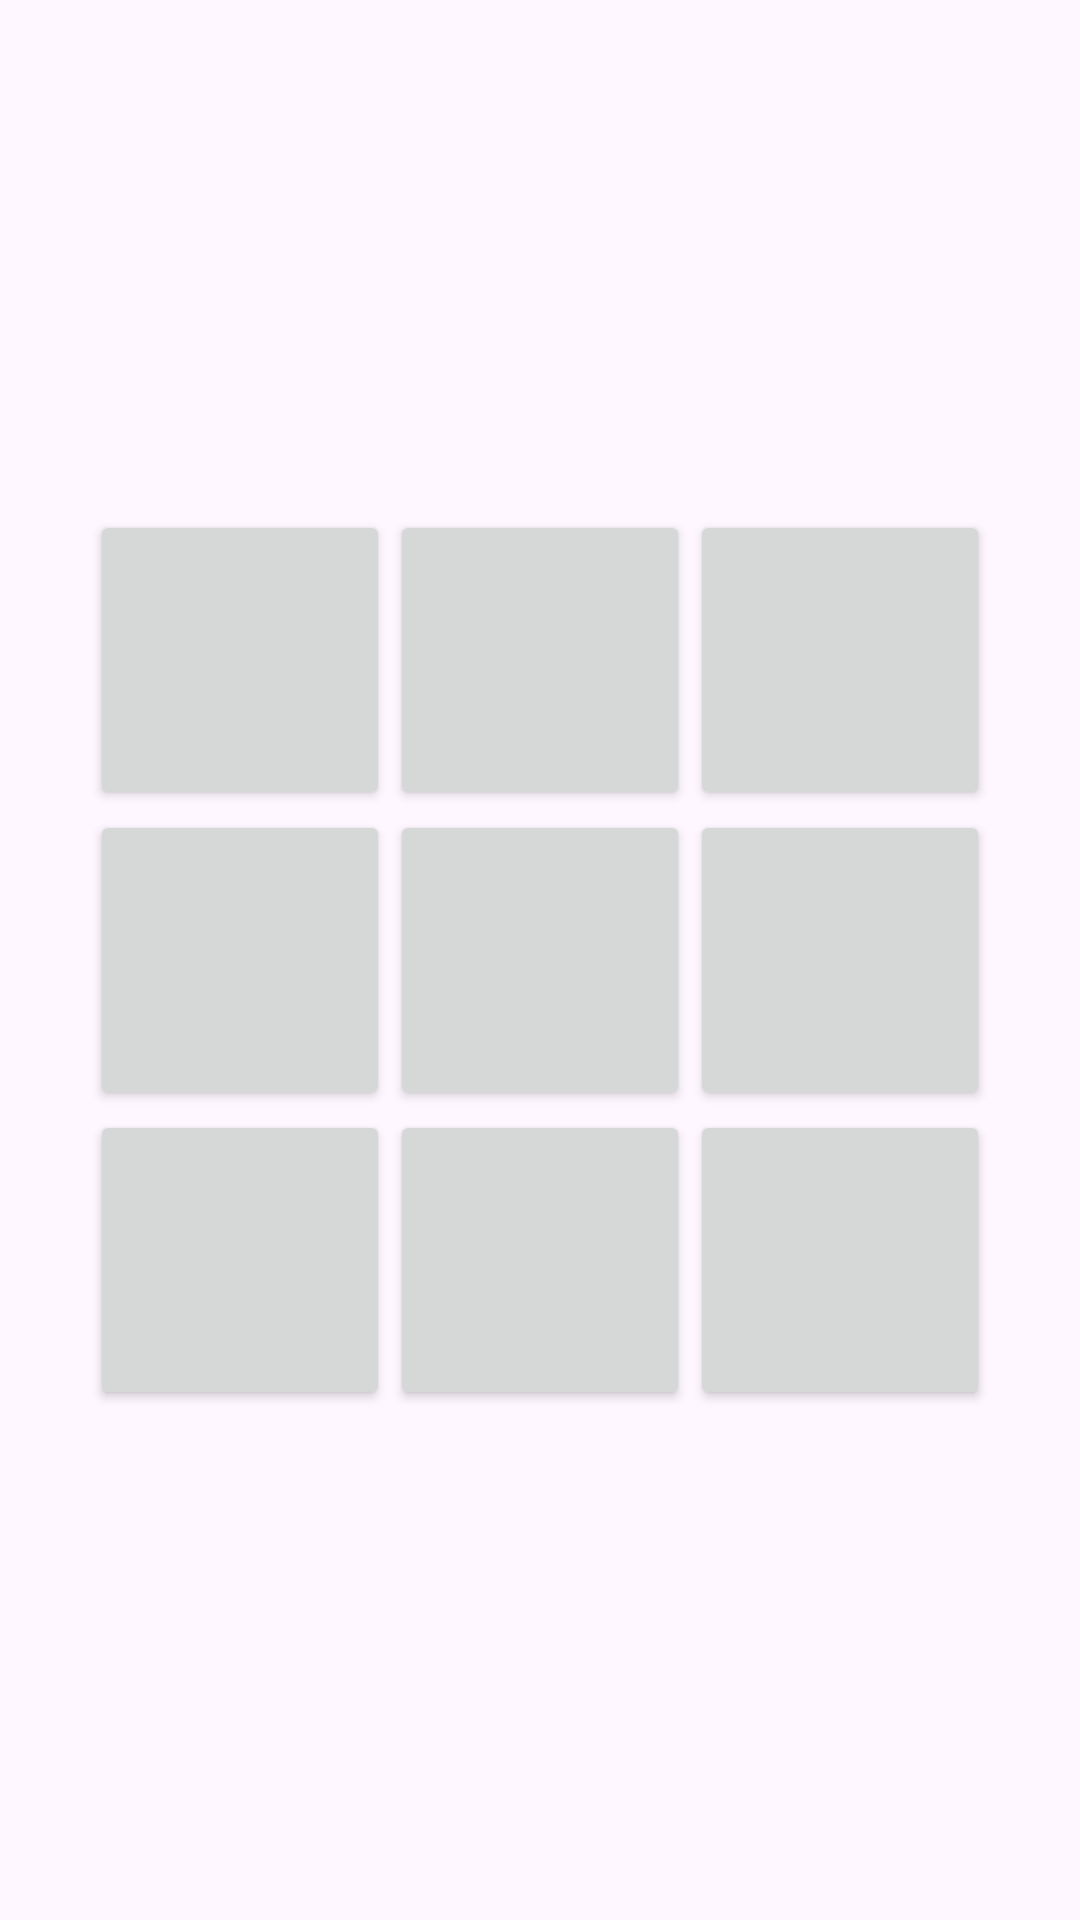

The Android layout XML behind this screen, and the referenced resources:
<!-- AndroidManifest.xml: application theme Theme.android3 -->
<!-- res/layout/activity_main3.xml -->
<?xml version="1.0" encoding="utf-8"?>
<androidx.constraintlayout.widget.ConstraintLayout
    xmlns:android="http://schemas.android.com/apk/res/android"
    xmlns:app="http://schemas.android.com/apk/res-auto"
    android:id="@+id/main"
    android:layout_width="match_parent"
    android:layout_height="match_parent">

  <ImageButton
      android:id="@+id/imageButtonId"
      android:layout_width="48dp"
      android:layout_height="48dp"
      android:layout_marginStart="16dp"
      android:layout_marginTop="16dp"
      android:background="@null"
      android:elevation="4dp"
      android:scaleType="fitCenter"
      android:src="@drawable/dark"
      app:layout_constraintStart_toStartOf="parent"
      app:layout_constraintTop_toTopOf="parent" />

  <GridLayout
      android:id="@+id/gridLayout"
      android:layout_width="wrap_content"
      android:layout_height="wrap_content"
      android:rowCount="3"
      android:columnCount="3"
      android:layout_margin="16dp"
      app:layout_constraintTop_toTopOf="parent"
      app:layout_constraintBottom_toBottomOf="parent"
      app:layout_constraintStart_toStartOf="parent"
      app:layout_constraintEnd_toEndOf="parent">

    <Button android:id="@+id/button_0" android:layout_width="100dp" android:layout_height="100dp"/>
    <Button android:id="@+id/button_1" android:layout_width="100dp" android:layout_height="100dp"/>
    <Button android:id="@+id/button_2" android:layout_width="100dp" android:layout_height="100dp"/>
    <Button android:id="@+id/button_3" android:layout_width="100dp" android:layout_height="100dp"/>
    <Button android:id="@+id/button_4" android:layout_width="100dp" android:layout_height="100dp"/>
    <Button android:id="@+id/button_5" android:layout_width="100dp" android:layout_height="100dp"/>
    <Button android:id="@+id/button_6" android:layout_width="100dp" android:layout_height="100dp"/>
    <Button android:id="@+id/button_7" android:layout_width="100dp" android:layout_height="100dp"/>
    <Button android:id="@+id/button_8" android:layout_width="100dp" android:layout_height="100dp"/>

  </GridLayout>

</androidx.constraintlayout.widget.ConstraintLayout>
<!-- resources referenced by this layout -->
<resources>
  <style name="Theme.android3" parent="Base.Theme.android3" />
  <style name="Base.Theme.android3" parent="Theme.Material3.DayNight.NoActionBar">
          
          
      </style>
</resources>
